Labelled photos from "224x224", an image-classification folder in saloviho/SORRY. The possible labels are: adware, benign, crypto miner, downloader, dropper, file infector, flooder, installer, packed, ransomware, spyware, worm.

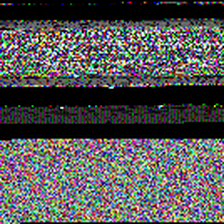
Label: spyware

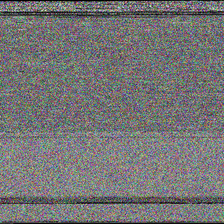
Label: installer

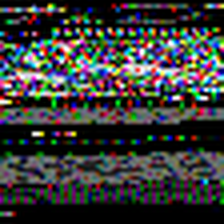
Label: file infector

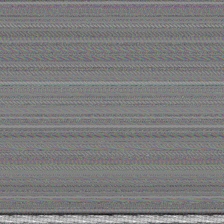
Label: packed

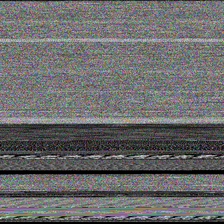
Label: downloader

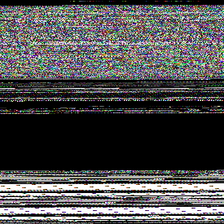
Label: dropper
